Run: headless pygame with SDL's dummy video driver; simulated clock (each Clock.tick advances the game by its frame time, no real sleeping); random seed 0; keys injected as events and as key.get_pressed() state; no mouse input.
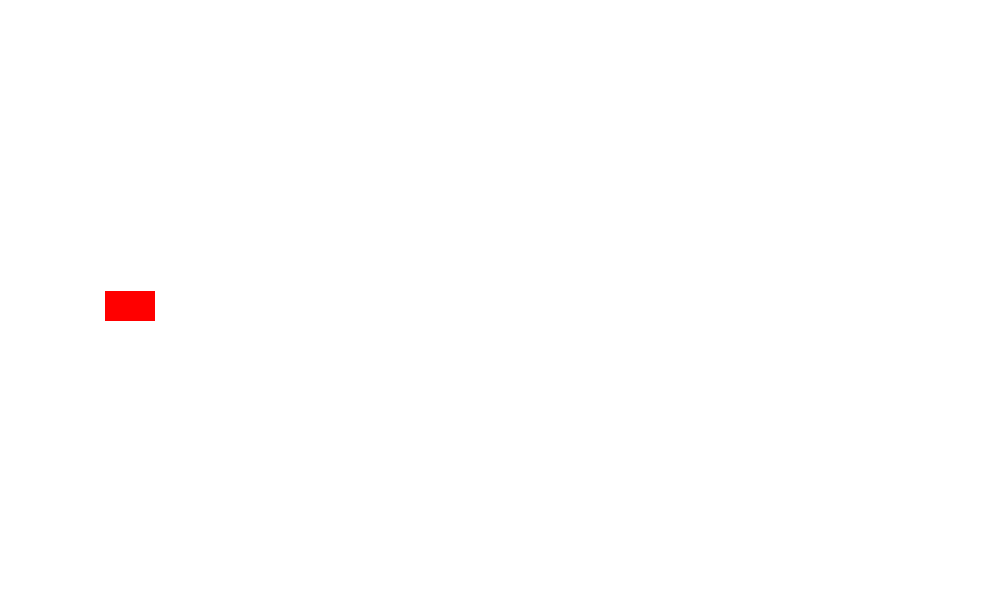
Frame 1 of 4 · flips 1–60 · no input
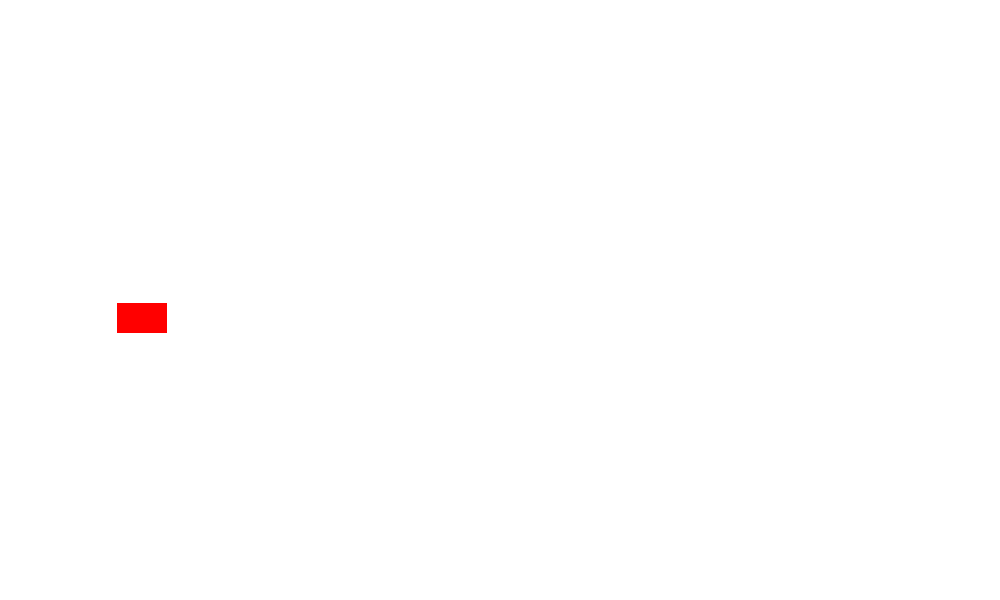
Frame 2 of 4 · flips 61–180 · tapped SPACE, RETURN · held RIGHT (→), D
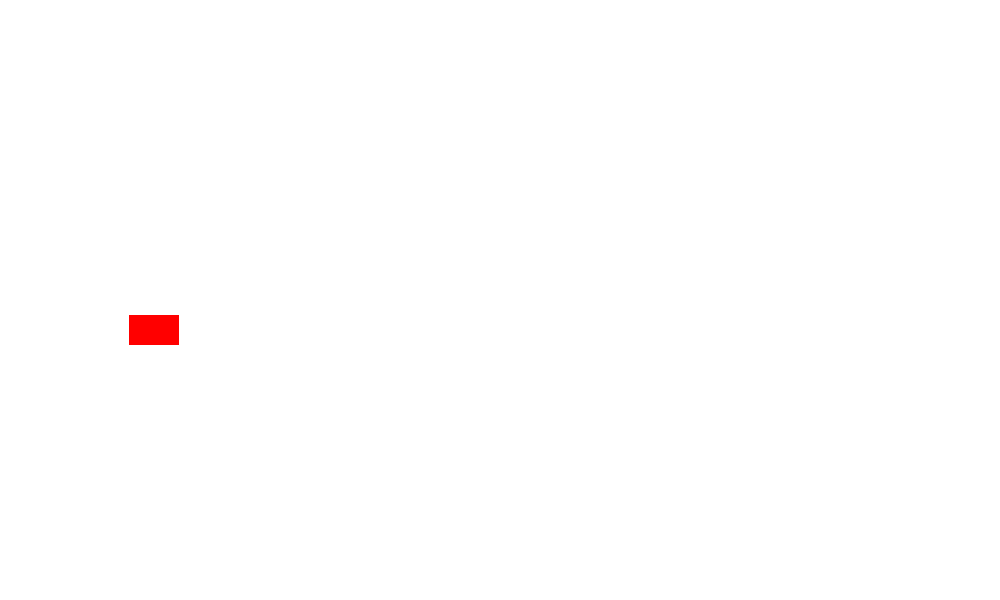
Frame 3 of 4 · flips 181–300 · held DOWN (↓), S
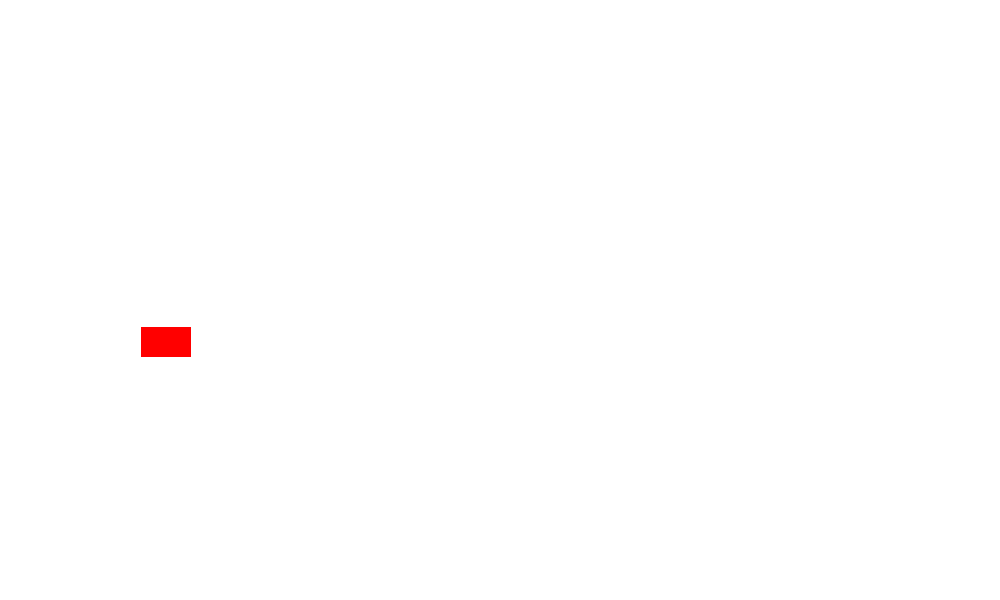
Frame 4 of 4 · flips 301–420 · held LEFT (←), A, UP (↑), W

The pygame program that drew these frames:

# Vektori pomeraja (1/3)

import pygame
pygame.init()

WIDTH, HEIGHT = 1000, 600
RECT_WIDTH, RECT_HEIGHT = 50, 30

START_X = 100
START_Y = 285
SPEED = 0.1

x = START_X
y = START_Y
x_vec = SPEED
y_vec = SPEED


window = pygame.display.set_mode((WIDTH, HEIGHT))
pygame.display.set_caption("Linearno kretanje")

def draw_rect(x, y):
    pygame.draw.rect(window, (255, 0, 0), (x, y, RECT_WIDTH, RECT_HEIGHT))

def update_rect():
    global x, y, x_vec, y_vec
    x += x_vec
    y += y_vec

def update_environment():
    global x_vec, y_vec
    pass

while True:
    window.fill((255, 255, 255))
    for event in pygame.event.get():
        if event.type == pygame.QUIT:
            pygame.quit()

    update_rect()
    update_environment()
    draw_rect(x, y)

    pygame.display.update()
